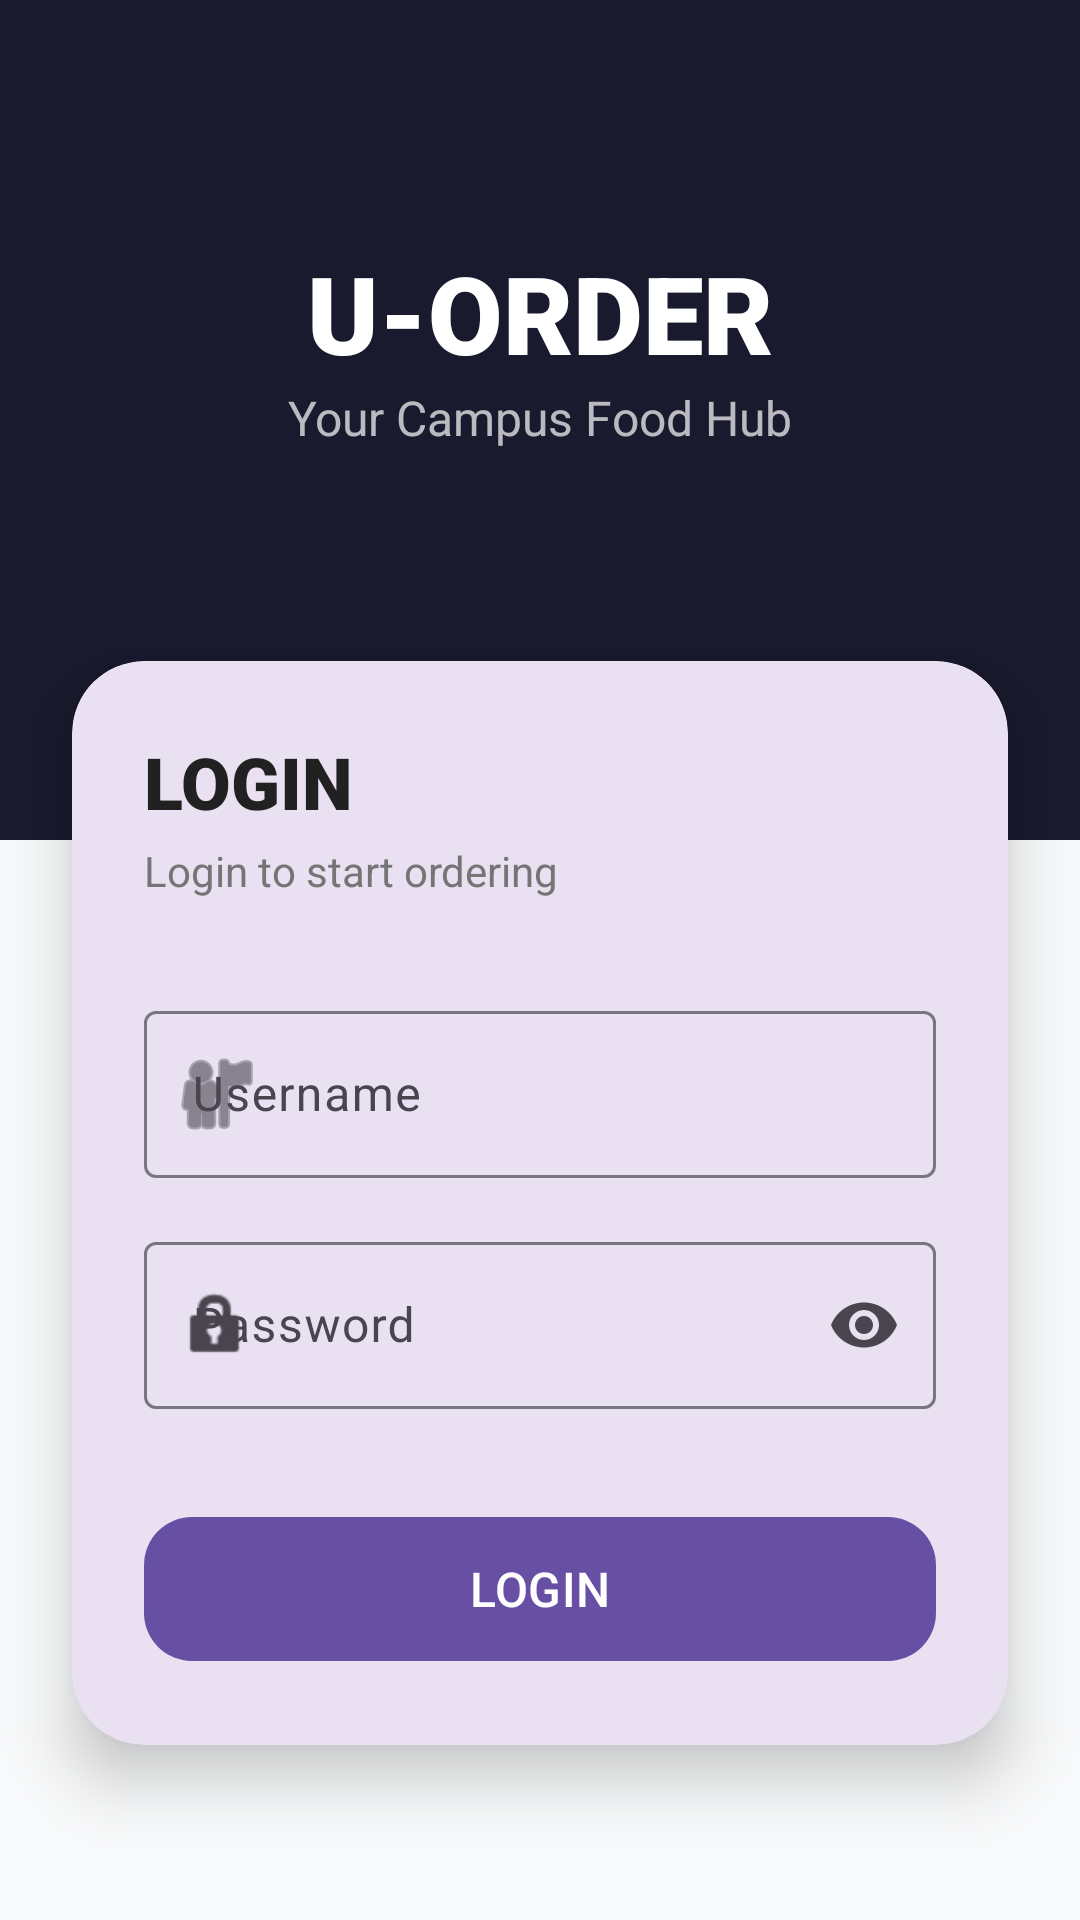

The Android layout XML behind this screen, and the referenced resources:
<!-- AndroidManifest.xml: application theme Theme.UOrder -->
<!-- res/layout/activity_login.xml -->
<?xml version="1.0" encoding="utf-8"?>
<androidx.constraintlayout.widget.ConstraintLayout xmlns:android="http://schemas.android.com/apk/res/android"
    xmlns:app="http://schemas.android.com/apk/res-auto"
    xmlns:tools="http://schemas.android.com/tools"
    android:id="@+id/rootLayout"
    android:layout_width="match_parent"
    android:layout_height="match_parent"
    android:background="@color/background"
    tools:context="com.example.uorder.core.auth.LoginActivity">

    <View
        android:id="@+id/header_bg"
        android:layout_width="match_parent"
        android:layout_height="280dp"
        android:background="@color/primary"
        app:layout_constraintTop_toTopOf="parent" />

    <TextView
        android:id="@+id/txtTitle"
        android:layout_width="wrap_content"
        android:layout_height="wrap_content"
        android:layout_marginTop="80dp"
        android:fontFamily="sans-serif-black"
        android:text="@string/u_order"
        android:textColor="@color/white"
        android:textSize="36sp"
        app:layout_constraintEnd_toEndOf="parent"
        app:layout_constraintStart_toStartOf="parent"
        app:layout_constraintTop_toTopOf="parent" />

    <TextView
        android:layout_width="wrap_content"
        android:layout_height="wrap_content"
        android:text="@string/campus_food_hub"
        android:textColor="#B3FFFFFF"
        android:textSize="16sp"
        app:layout_constraintEnd_toEndOf="parent"
        app:layout_constraintStart_toStartOf="parent"
        app:layout_constraintTop_toBottomOf="@id/txtTitle" />

    <com.google.android.material.card.MaterialCardView
        android:layout_width="match_parent"
        android:layout_height="wrap_content"
        android:layout_marginHorizontal="24dp"
        android:layout_marginTop="-60dp"
        app:cardCornerRadius="24dp"
        app:cardElevation="12dp"
        app:layout_constraintTop_toBottomOf="@id/header_bg"
        app:strokeWidth="0dp">

        <LinearLayout
            android:layout_width="match_parent"
            android:layout_height="wrap_content"
            android:orientation="vertical"
            android:padding="24dp">

            <TextView
                android:layout_width="wrap_content"
                android:layout_height="wrap_content"
                android:fontFamily="sans-serif-black"
                android:text="@string/login"
                android:textColor="@color/text_primary"
                android:textSize="24sp" />

            <TextView
                android:layout_width="wrap_content"
                android:layout_height="wrap_content"
                android:layout_marginTop="4dp"
                android:text="@string/login_subtext"
                android:textColor="@color/text_secondary" />

            <com.google.android.material.textfield.TextInputLayout
                android:id="@+id/til_user"
                style="@style/Widget.Material3.TextInputLayout.OutlinedBox"
                android:layout_width="match_parent"
                android:layout_height="wrap_content"
                android:layout_marginTop="32dp"
                android:hint="@string/username"
                app:startIconDrawable="@android:drawable/ic_menu_myplaces">

                <com.google.android.material.textfield.TextInputEditText
                    android:id="@+id/et_login_user"
                    android:layout_width="match_parent"
                    android:layout_height="wrap_content"
                    android:inputType="text" />
            </com.google.android.material.textfield.TextInputLayout>

            <com.google.android.material.textfield.TextInputLayout
                android:id="@+id/til_password"
                style="@style/Widget.Material3.TextInputLayout.OutlinedBox"
                android:layout_width="match_parent"
                android:layout_height="wrap_content"
                android:layout_marginTop="16dp"
                android:hint="@string/password"
                app:endIconMode="password_toggle"
                app:startIconDrawable="@android:drawable/ic_lock_idle_lock">

                <com.google.android.material.textfield.TextInputEditText
                    android:id="@+id/et_login_password"
                    android:layout_width="match_parent"
                    android:layout_height="wrap_content"
                    android:inputType="textPassword" />
            </com.google.android.material.textfield.TextInputLayout>

            <com.google.android.material.button.MaterialButton
                android:id="@+id/btn_login_submit"
                android:layout_width="match_parent"
                android:layout_height="56dp"
                android:layout_marginTop="32dp"
                android:fontFamily="sans-serif-medium"
                android:text="@string/login"
                android:textSize="16sp"
                app:cornerRadius="16dp" />

        </LinearLayout>
    </com.google.android.material.card.MaterialCardView>

</androidx.constraintlayout.widget.ConstraintLayout>
<!-- resources referenced by this layout -->
<resources>
  <color name="background">#F8F9FA</color>
  <color name="primary">#1a1a2e</color>
  <color name="text_primary">#212121</color>
  <color name="text_secondary">#757575</color>
  <color name="white">#FFFFFFFF</color>
  <string name="campus_food_hub">Your Campus Food Hub</string>
  <string name="login">LOGIN</string>
  <string name="login_subtext">Login to start ordering</string>
  <string name="password">Password</string>
  <string name="u_order">U-ORDER</string>
  <string name="username">Username</string>
  <style name="Theme.UOrder" parent="Base.Theme.UOrder" />
  <style name="Base.Theme.UOrder" parent="Theme.Material3.DayNight.NoActionBar">
          
          
      </style>
</resources>
